Labelled photos from "dataset_final", an image-classification folder in jsaenzgviu/tfm. The possible labels are: bacterial spot, early blight, healthy, late blight, leaf mold, powdery mildew, septoria leaf spot, spider mites two-spotted spider mite, target spot, tomato mosaic virus, tomato yellow leaf curl virus.

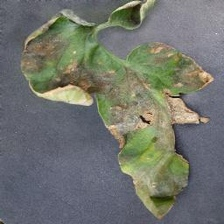
Label: late blight

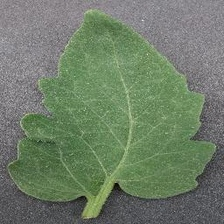
Label: healthy

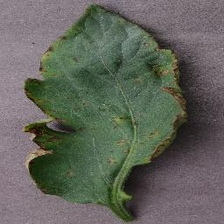
Label: bacterial spot

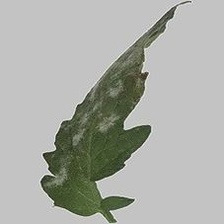
Label: powdery mildew

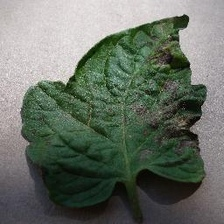
Label: early blight

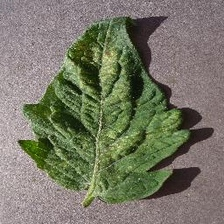
Label: spider mites two-spotted spider mite
